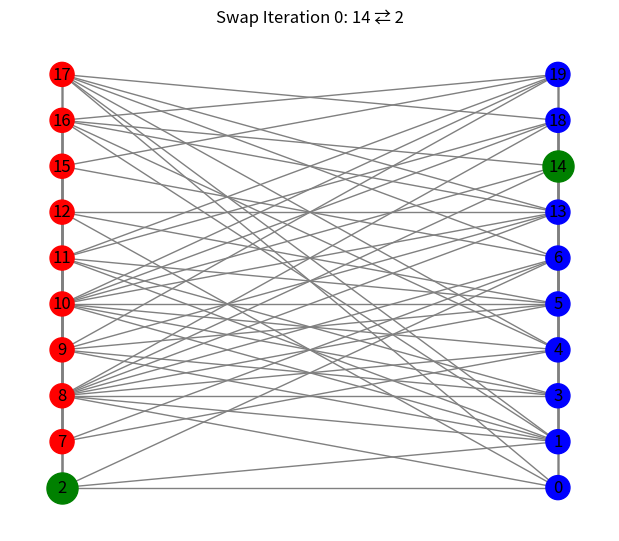
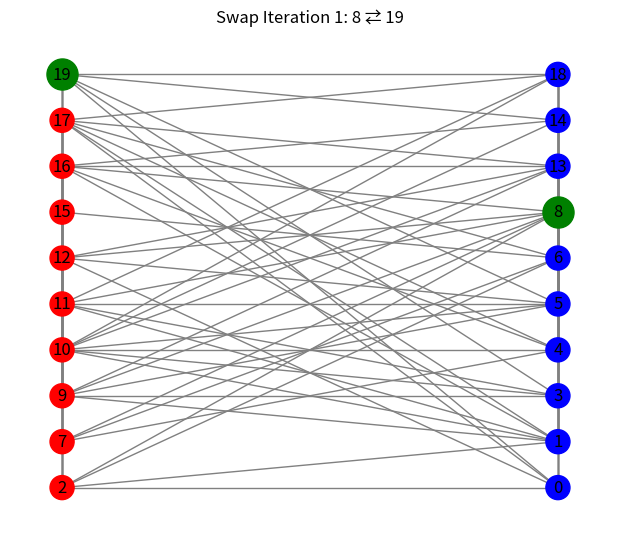
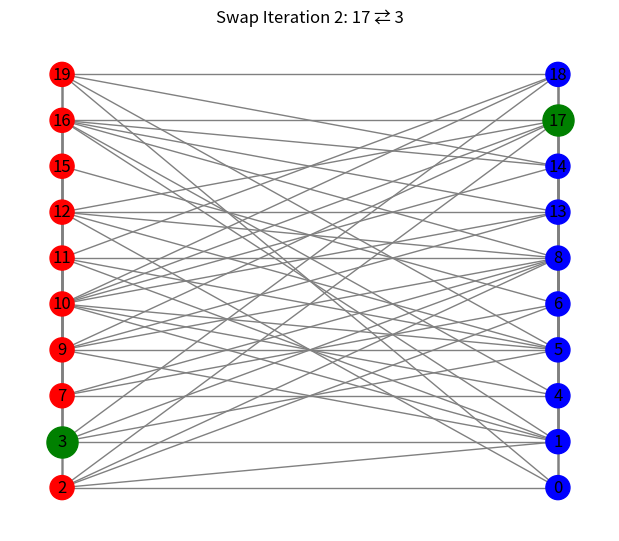
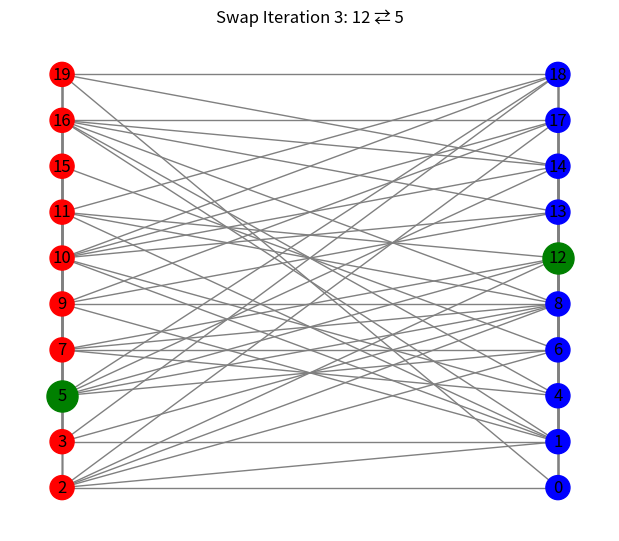
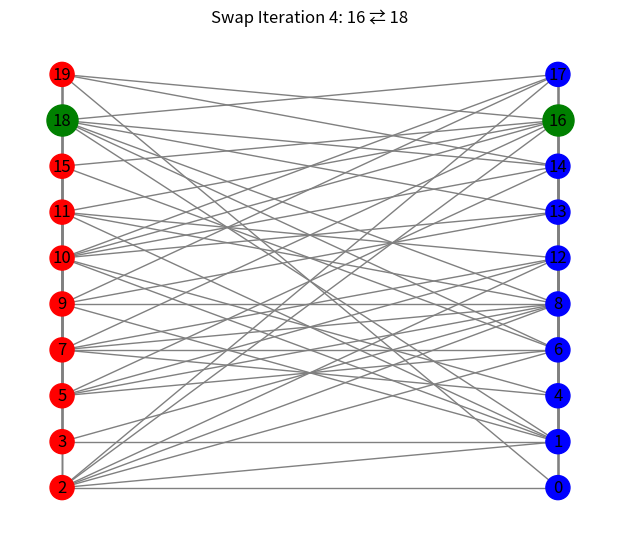
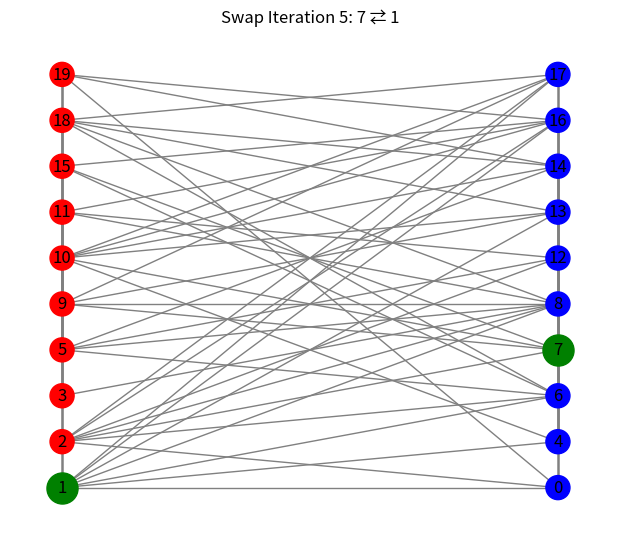
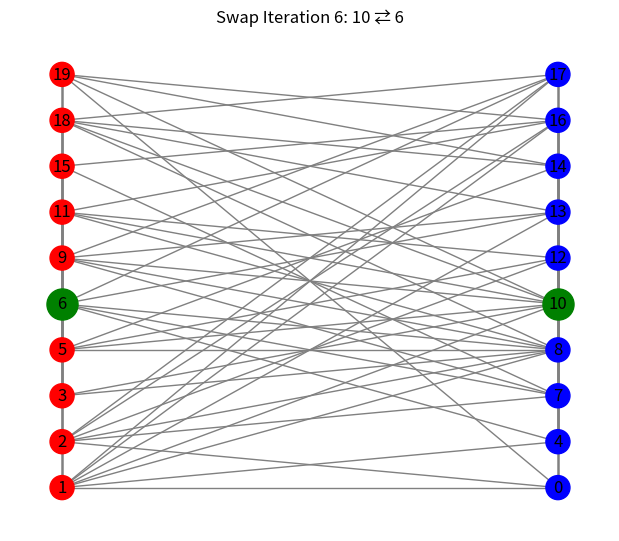
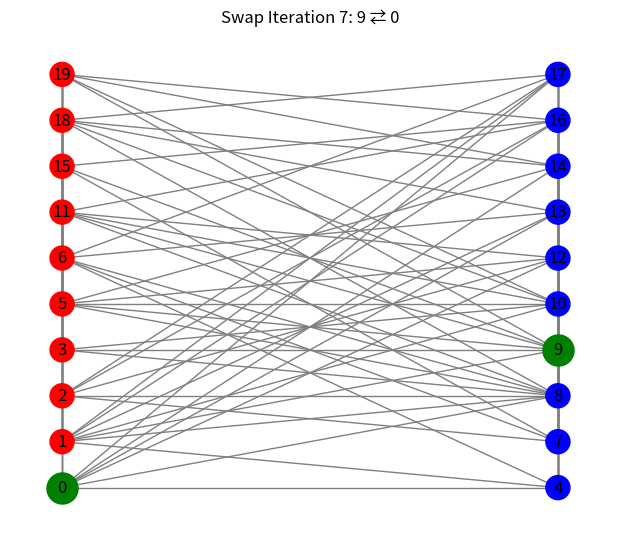
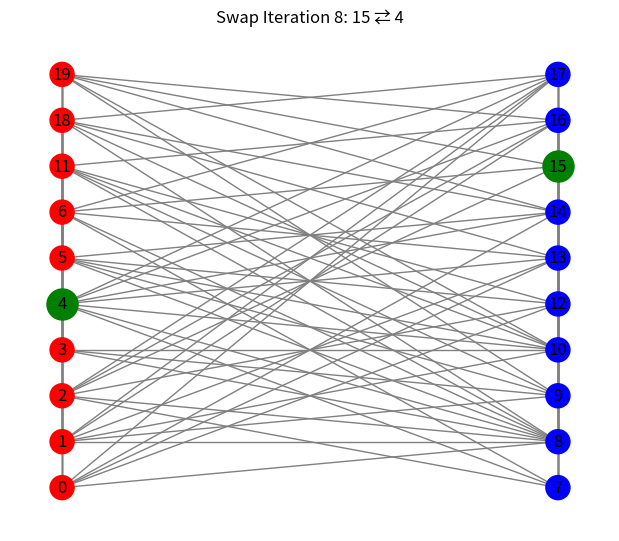
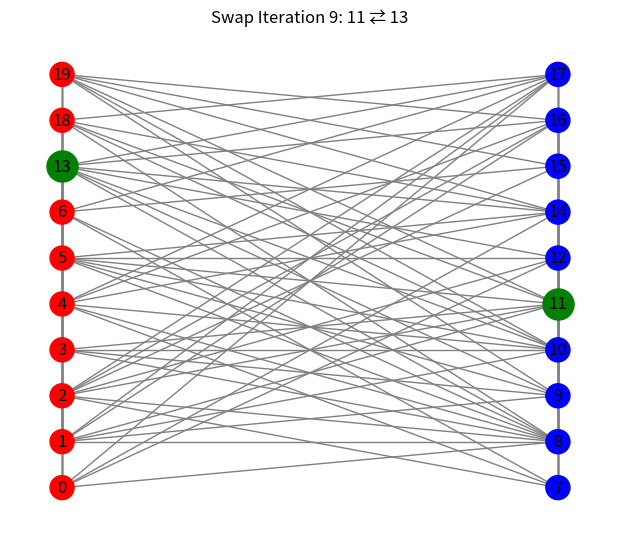
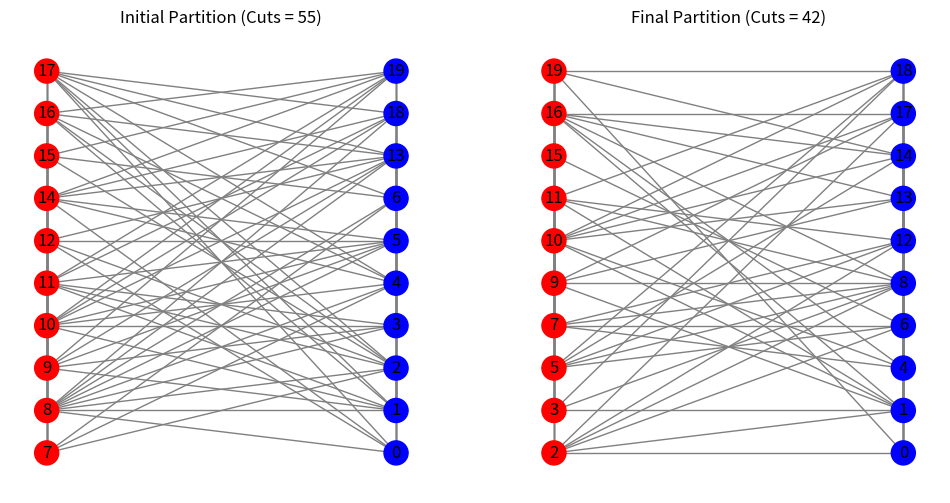
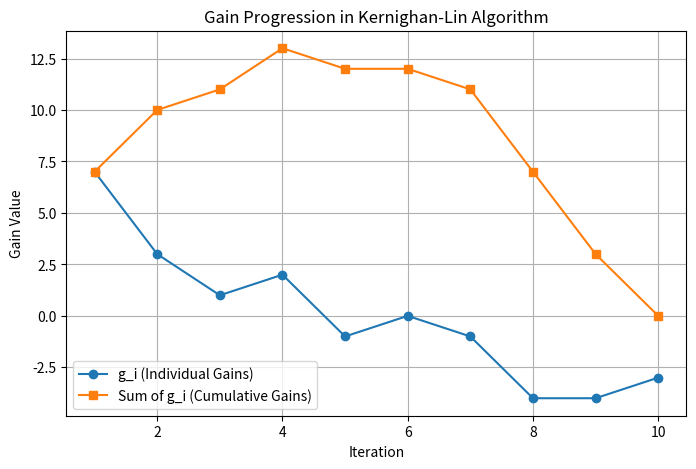

Reproduce these figures in Python, in order.
# -*- coding: utf-8 -*-
"""
Created on Mon Mar 24 11:31:53 2025

@author: esneh
"""

import numpy as np
import networkx as nx
import matplotlib.pyplot as plt

def compute_gain(graph, partition_a, partition_b, node):
    """ Compute the gain of moving a node to the opposite partition. """
    internal = sum(1 for neighbor in graph.neighbors(node) if neighbor in (partition_a if node in partition_a else partition_b))
    external = sum(1 for neighbor in graph.neighbors(node) if neighbor in (partition_b if node in partition_a else partition_a))
    return external - internal

def kernighan_lin_algorithm(graph, partition_a, partition_b):
    """ Implements Kernighan-Lin Algorithm with swap visualization. """
    best_partition_a, best_partition_b = partition_a.copy(), partition_b.copy()
    locked = set()
    gains = []
    swap_pairs = []
    
    iteration = 0
    while len(locked) < len(graph.nodes):
        max_gain = float('-inf')
        best_pair = None
        
        # Find the best pair of nodes to swap
        for node_a in partition_a:
            if node_a in locked:
                continue
            for node_b in partition_b:
                if node_b in locked:
                    continue
                gain = compute_gain(graph, partition_a, partition_b, node_a) + compute_gain(graph, partition_a, partition_b, node_b) - 2 * (node_b in graph[node_a])
                if gain > max_gain:
                    max_gain = gain
                    best_pair = (node_a, node_b)
        
        if best_pair is None:
            break  # No more swaps possible
        
        # Swap the best pair and lock them
        node_a, node_b = best_pair
        partition_a.remove(node_a)
        partition_b.remove(node_b)
        partition_a.add(node_b)
        partition_b.add(node_a)
        locked.update([node_a, node_b])
        gains.append(max_gain)
        swap_pairs.append(best_pair)

        # Plot swap dynamically
        plot_swap(graph, partition_a, partition_b, node_a, node_b, iteration)
        iteration += 1
    
    # Determine the best cut found
    sum_gi = [0] * len(gains)
    max_gi = float('-inf')
    best_k = -1
    
    for i, g in enumerate(gains):
        sum_gi[i] = sum_gi[i - 1] + g if i > 0 else g
        if sum_gi[i] > max_gi:
            max_gi = sum_gi[i]
            best_k = i  # Store best iteration
    
    # Revert to best partition found
    best_partition_a, best_partition_b = partition_a.copy(), partition_b.copy()
    for i in range(best_k + 1, len(swap_pairs)):
        node_a, node_b = swap_pairs[i]
        best_partition_a.remove(node_b)
        best_partition_b.remove(node_a)
        best_partition_a.add(node_a)
        best_partition_b.add(node_b)
    
    return best_partition_a, best_partition_b, gains, sum_gi

def count_cuts(graph, partition_a, partition_b):
    """ Count number of edges between partitions. """
    return sum(1 for u, v in graph.edges if (u in partition_a and v in partition_b) or (u in partition_b and v in partition_a))

def plot_partitions(graph, initial_a, initial_b, final_a, final_b):
    """ Plot initial and final partitions side by side with separated colors. """
    pos = nx.bipartite_layout(graph, initial_a)  # Ensure red-left, blue-right
    
    plt.figure(figsize=(12, 6))
    
    # Initial Partition
    plt.subplot(1, 2, 1)
    nx.draw(graph, pos, with_labels=True, 
            node_color=['red' if n in initial_a else 'blue' for n in graph.nodes], 
            edge_color='gray')
    cut_count = count_cuts(graph, initial_a, initial_b)
    plt.title(f"Initial Partition (Cuts = {cut_count})")

    pos1 = nx.bipartite_layout(graph, final_a)  # Ensure red-left, blue-right

    # Final Partition
    plt.subplot(1, 2, 2)
    nx.draw(graph, pos1, with_labels=True, 
            node_color=['red' if n in final_a else 'blue' for n in graph.nodes], 
            edge_color='gray')
    cut_count = count_cuts(graph, final_a, final_b)
    plt.title(f"Final Partition (Cuts = {cut_count})")
    
    plt.show()

def plot_gains(gains, sum_gi):
    """ Plot individual gains and cumulative sum of gains. """
    plt.figure(figsize=(8, 5))
    plt.plot(range(1, len(gains) + 1), gains, marker='o', linestyle='-', label='g_i (Individual Gains)')
    plt.plot(range(1, len(sum_gi) + 1), sum_gi, marker='s', linestyle='-', label='Sum of g_i (Cumulative Gains)')
    plt.xlabel("Iteration")
    plt.ylabel("Gain Value")
    plt.title("Gain Progression in Kernighan-Lin Algorithm")
    plt.legend()
    plt.grid()
    plt.show()

def plot_swap(graph, partition_a, partition_b, node_a, node_b, iteration):
    """ Visualize swaps dynamically at each iteration. """
    pos = nx.bipartite_layout(graph, partition_a)  # Ensure red-left, blue-right
    
    plt.figure(figsize=(6, 5))
    nx.draw(graph, pos, with_labels=True, 
            node_color=['red' if n in partition_a else 'blue' for n in graph.nodes], 
            edge_color='gray')
    
    # Highlight swapped nodes
    nx.draw_networkx_nodes(graph, pos, nodelist=[node_a, node_b], node_color='green', node_size=500)
    plt.title(f"Swap Iteration {iteration}: {node_a} ⇄ {node_b}")
    plt.show()

# Example usage
def run_example():
    """ Generate a random graph and run Kernighan-Lin algorithm. """
    np.random.seed(None)  # Different seeds for different runs
    graph = nx.erdos_renyi_graph(20, 0.5)  # Random graph with 20 vertices

    # Initial partition (random)
    nodes = list(graph.nodes)
    np.random.shuffle(nodes)
    partition_a = set(nodes[:10])
    partition_b = set(nodes[10:])

    # Store initial partitions
    initial_a, initial_b = partition_a.copy(), partition_b.copy()

    # Run the algorithm
    best_a, best_b, gains, sum_gi = kernighan_lin_algorithm(graph, partition_a, partition_b)

    # Plot the partitions side by side
    plot_partitions(graph, initial_a, initial_b, best_a, best_b)

    # Plot the gains
    plot_gains(gains, sum_gi)

# Run the example
run_example()
  
